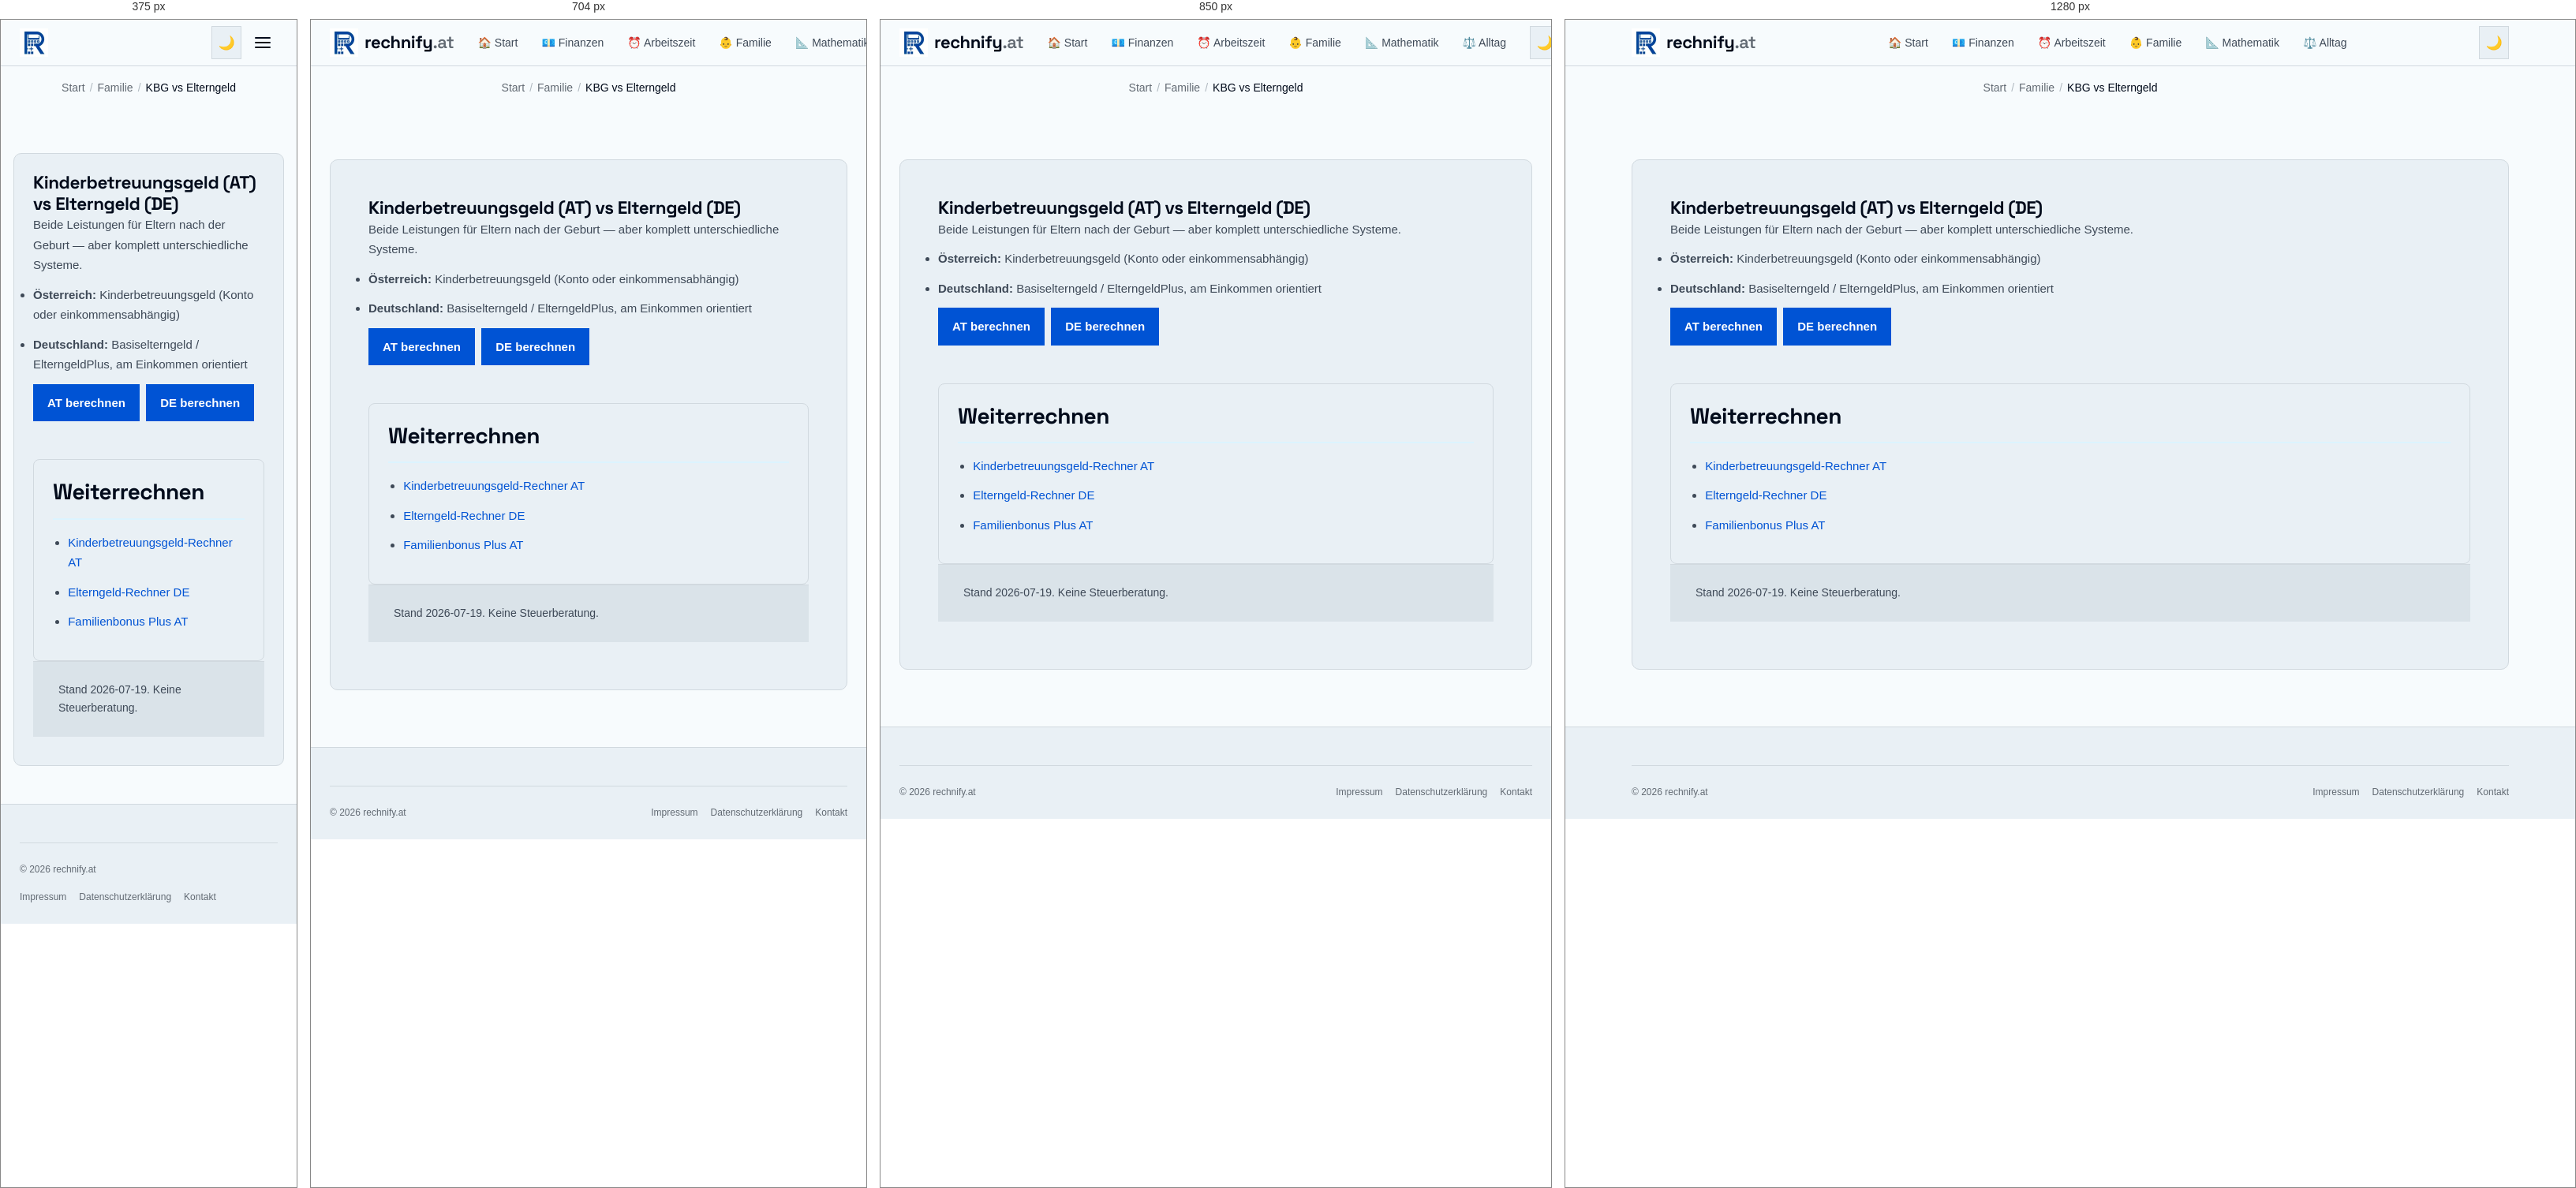
Rendered at 375 px, 704 px, 850 px and 1280 px, left to right.

<!-- file: kinderbetreuungsgeld-vs-elterngeld.html -->
<!DOCTYPE html>
<html lang="de-AT">
<head>
  <meta charset="UTF-8" />
  <meta name="viewport" content="width=device-width, initial-scale=1.0" />
  <title>Kinderbetreuungsgeld AT vs Elterngeld DE 2026 | rechnify.at</title>
  <meta name="description" content="Kinderbetreuungsgeld Österreich vs Elterngeld Deutschland: Unterschiede, Dauer, Rechner für beide Systeme." />
  <link rel="canonical" href="https://rechnify.at/finanzen/kinderbetreuungsgeld-vs-elterngeld.html" />
  <meta name="robots" content="noindex, nofollow" />
  <link rel="alternate" hreflang="de-AT" href="https://rechnify.at/finanzen/kinderbetreuungsgeld-vs-elterngeld.html" />
  <link rel="alternate" hreflang="x-default" href="https://rechnify.at/finanzen/kinderbetreuungsgeld-vs-elterngeld.html" />

  <meta property="og:type" content="article" />
  <meta property="og:title" content="Kinderbetreuungsgeld vs Elterngeld 2026" />
  <meta property="og:description" content="Kinderbetreuungsgeld Österreich vs Elterngeld Deutschland: Unterschiede, Dauer, Rechner für beide Systeme." />
  <meta property="og:url" content="https://rechnify.at/finanzen/kinderbetreuungsgeld-vs-elterngeld.html" />
  <meta property="og:image" content="https://rechnify.at/assets/images/og-share.png" />
  <meta property="og:image:width" content="1200" />
  <meta property="og:image:height" content="630" />
  <meta name="twitter:card" content="summary_large_image" />
  <meta name="twitter:image" content="https://rechnify.at/assets/images/og-share.png" />
  <meta property="og:locale" content="de_AT" />
  <meta property="og:locale:alternate" content="de_DE" />
  <meta property="og:site_name" content="rechnify.at" />
  <link rel="icon" href="/assets/images/favicon.ico" sizes="48x48" />
  <link rel="manifest" href="/site.webmanifest" />
  <meta name="theme-color" content="#1858C7" />
  <link rel="preload" href="/assets/fonts/space-grotesk-latin.woff2" as="font" type="font/woff2" crossorigin />
  <link rel="stylesheet" href="/tokens.css?v=1.2" />
  <link rel="stylesheet" href="/assets/css/global.css?v=3.1" />
  <script type="application/ld+json">
  {
    "@context": "https://schema.org",
    "@type": "Article",
    "headline": "Kinderbetreuungsgeld vs Elterngeld 2026",
    "datePublished": "2026-07-19",
    "dateModified": "2026-07-19",
    "author": {"@type":"Organization","name":"rechnify.at"},
    "mainEntityOfPage": "https://rechnify.at/finanzen/kinderbetreuungsgeld-vs-elterngeld.html"
  }
  </script>
</head>
<body>
  <header class="site-header">
    <div class="header-inner">
      <a href="/" class="site-logo" aria-label="rechnify.at">
        <picture><source srcset="/assets/images/logo-72.webp" type="image/webp" /><img src="/assets/images/logo-72.jpg" alt="rechnify Logo" width="36" height="36" decoding="async" /></picture>
        <span class="site-logo-text">rechnify<span>.at</span></span>
      </a>
      <nav class="site-nav" id="siteNav" aria-label="Hauptnavigation">
        <a href="/">🏠 Start</a>
        <a href="/finanzen/">💶 Finanzen</a>
        <a href="/arbeitszeit/">⏰ Arbeitszeit</a>
        <a href="/familie/">👶 Familie</a>
        <a href="/mathematik/">📐 Mathematik</a>
        <a href="/alltag/">⚖️ Alltag</a>
      </nav>
      <div class="header-actions">
        <button class="btn-icon" id="darkModeToggle" aria-label="Dunkelmodus aktivieren" type="button">🌙</button>
        <button class="btn-icon hamburger" id="hamburger" aria-label="Menü öffnen" aria-expanded="false" type="button">
          <span></span><span></span><span></span>
        </button>
      </div>
    </div>
  </header>
  <nav class="breadcrumb" aria-label="Brotkrumen"><a href="/">Start</a><span class="breadcrumb-sep">/</span><a href="/#familie">Familie</a><span class="breadcrumb-sep">/</span><span class="breadcrumb-current">KBG vs Elterngeld</span></nav>
  <main class="site-main">
    <article class="content-section">
      <h1>Kinderbetreuungsgeld (AT) vs Elterngeld (DE)</h1>
      <p>Beide Leistungen für Eltern nach der Geburt — aber komplett unterschiedliche Systeme.</p>
      <ul>
        <li><strong>Österreich:</strong> Kinderbetreuungsgeld (Konto oder einkommensabhängig)</li>
        <li><strong>Deutschland:</strong> Basiselterngeld / ElterngeldPlus, am Einkommen orientiert</li>
      </ul>
      <p><a class="btn" href="/familie/kinderbetreuungsgeld.html">AT berechnen</a>
      &nbsp;<a class="btn" href="/de/familie/elterngeld.html">DE berechnen</a></p>
      <nav class="seo-triangle" aria-label="Weiterführende Links">
        <h2>Weiterrechnen</h2>
        <ul>
          <li><a href="/familie/kinderbetreuungsgeld.html">Kinderbetreuungsgeld-Rechner AT</a></li>
          <li><a href="/de/familie/elterngeld.html">Elterngeld-Rechner DE</a></li>
          <li><a href="/finanzen/familienbonus-rechner.html">Familienbonus Plus AT</a></li>
        </ul>
      </nav>
      <p class="help">Stand 2026-07-19. Keine Steuerberatung.</p>
    </article>
  </main>
  <footer class="site-footer"><div class="footer-inner"><div class="footer-bottom"><span class="footer-copy">© 2026 rechnify.at</span><nav class="footer-legal-links" aria-label="Rechtliches"><a href="/impressum.html">Impressum</a><a href="/datenschutz.html">Datenschutzerklärung</a><a href="/kontakt.html">Kontakt</a></nav></div></div></footer>
  <script src="/assets/js/analytics.js?v=3.1"></script>
  <script src="/assets/js/ui.js?v=3.1"></script>
  <script src="/assets/js/tools.js?v=3.1"></script>
  <script src="/assets/js/core.js?v=3.1"></script>
</body>
</html>


/* @media block from global.css */
@media (max-width: 640px) {
  .hub-list { columns: 1; }
}

/* @media block from global.css */
@media (min-width: 960px) {
  .cockpit-grid {
    grid-template-columns: 360px 1fr;
    gap: 32px;
    padding: 28px;
    align-items: start;
  }
}

/* @media block from global.css */
@media (max-width: 600px) {
  .cockpit-header {
    padding: 14px 16px;
    flex-direction: column;
    align-items: flex-start;
    gap: 6px;
  }
  .cockpit-grid {
    padding: 16px;
    gap: 20px;
  }
  .hero-net-val {
    font-size: 1.85rem;
  }
  .sub-cards-grid {
    grid-template-columns: 1fr;
  }
}

/* @media block from global.css */
@media (min-width: 900px) {
  .tool-grid { grid-template-columns: repeat(3, minmax(0, 1fr)); }
}

/* @media block from global.css */
@media (max-width: 800px) {
  .frontpage-layout {
    display: flex;
    flex-direction: column;
    gap: var(--space-md);
    width: min(100% - 1.5rem, 1280px);
  }

  .sidebar-nav {
    position: sticky;
    top: 58px;
    z-index: 90;
    flex-direction: row;
    flex-wrap: nowrap;
    overflow-x: auto;
    -webkit-overflow-scrolling: touch;
    scrollbar-width: none;
  }

  .sidebar-nav::-webkit-scrollbar { display: none; }
  .sidebar-nav h3 { display: none; }
  .sidebar-nav a {
    flex-shrink: 0;
    white-space: nowrap;
  }
}

/* @media block from global.css */
@media (max-width: 900px) {
  .footer-grid {
    grid-template-columns: 1fr 1fr;
  }

  .footer-brand { grid-column: 1 / -1; }
}

/* @media block from global.css */
@media (max-width: 768px) {
  .cookie-banner {
    bottom: var(--space-sm);
    left: var(--space-sm);
    right: var(--space-sm);
    width: auto;
    border: 1px solid var(--color-rule);
    border-radius: var(--radius-md);
    padding: var(--space-md);
  }
}

/* @media block from global.css */
@media (max-width: 640px) {
  .site-nav { display: none; }
  
  .site-main { padding: var(--space-md) var(--space-sm) var(--space-xl); }
  .calc-body { padding: var(--space-md) var(--space-sm); }
  .calc-header { padding: var(--space-md) var(--space-sm); }
  .content-section { padding: var(--space-md); }
  .card, .calculator-card { border-radius: var(--radius-md); }
  .tool-grid {
    gap: var(--space-sm);
    grid-template-columns: 1fr;
  }
  
  .site-header .site-logo-text { display: none; } /* Saves space in the header; footer keeps its wordmark */

  .site-nav.open {
    display: flex;
    flex-direction: column;
    position: fixed;
    top: 58px;
    left: var(--space-sm);
    right: var(--space-sm);
    background: var(--color-paper-2);
    border: 1px solid var(--color-rule);
    border-radius: var(--radius-md);
    padding: var(--space-sm);
    box-shadow: var(--shadow-lg);
    z-index: 199;
  }

  .hamburger { display: flex; }

  .result-grid { grid-template-columns: 1fr; }

  .affiliate-banner {
    flex-direction: column;
    text-align: center;
  }

  .footer-grid { grid-template-columns: 1fr; }
  .footer-brand { grid-column: auto; }
  .footer-bottom { flex-direction: column; align-items: flex-start; }
}

/* @media block from global.css */
@media (max-width: 768px) {
  /* iOS Safari zoomt bei Feldern < 16px beim Antippen hinein */
  input:not([type="checkbox"]):not([type="radio"]):not([type="range"]),
  select,
  textarea,
  .embed-widget textarea { font-size: 16px !important; } /* .embed-widget setzt 0.75rem !important */
}

/* @media block from global.css */
@media (max-width: 800px) {
  /* Suchfeld in der horizontalen Kategorie-Leiste schrumpfte auf 0 Breite */
  .sidebar-nav .tool-search-wrap { flex: 0 0 10rem; margin: 0; }
}

/* @media block from global.css */
@media (max-width: 640px) {
  /* Kompakte Zeilen statt grosser Karten: Icon links, Titel + Text rechts */
  .tool-card {
    display: grid;
    grid-template-columns: 1.75rem minmax(0, 1fr);
    column-gap: 12px;
    align-items: center;
    padding: 12px 14px;
  }
  .tool-card-icon { grid-row: span 2; margin: 0; font-size: 1.4rem; text-align: center; }
  .tool-card-title,
  .tool-card-desc { grid-column: 2; }
  .tool-card-badge { display: none; }
}